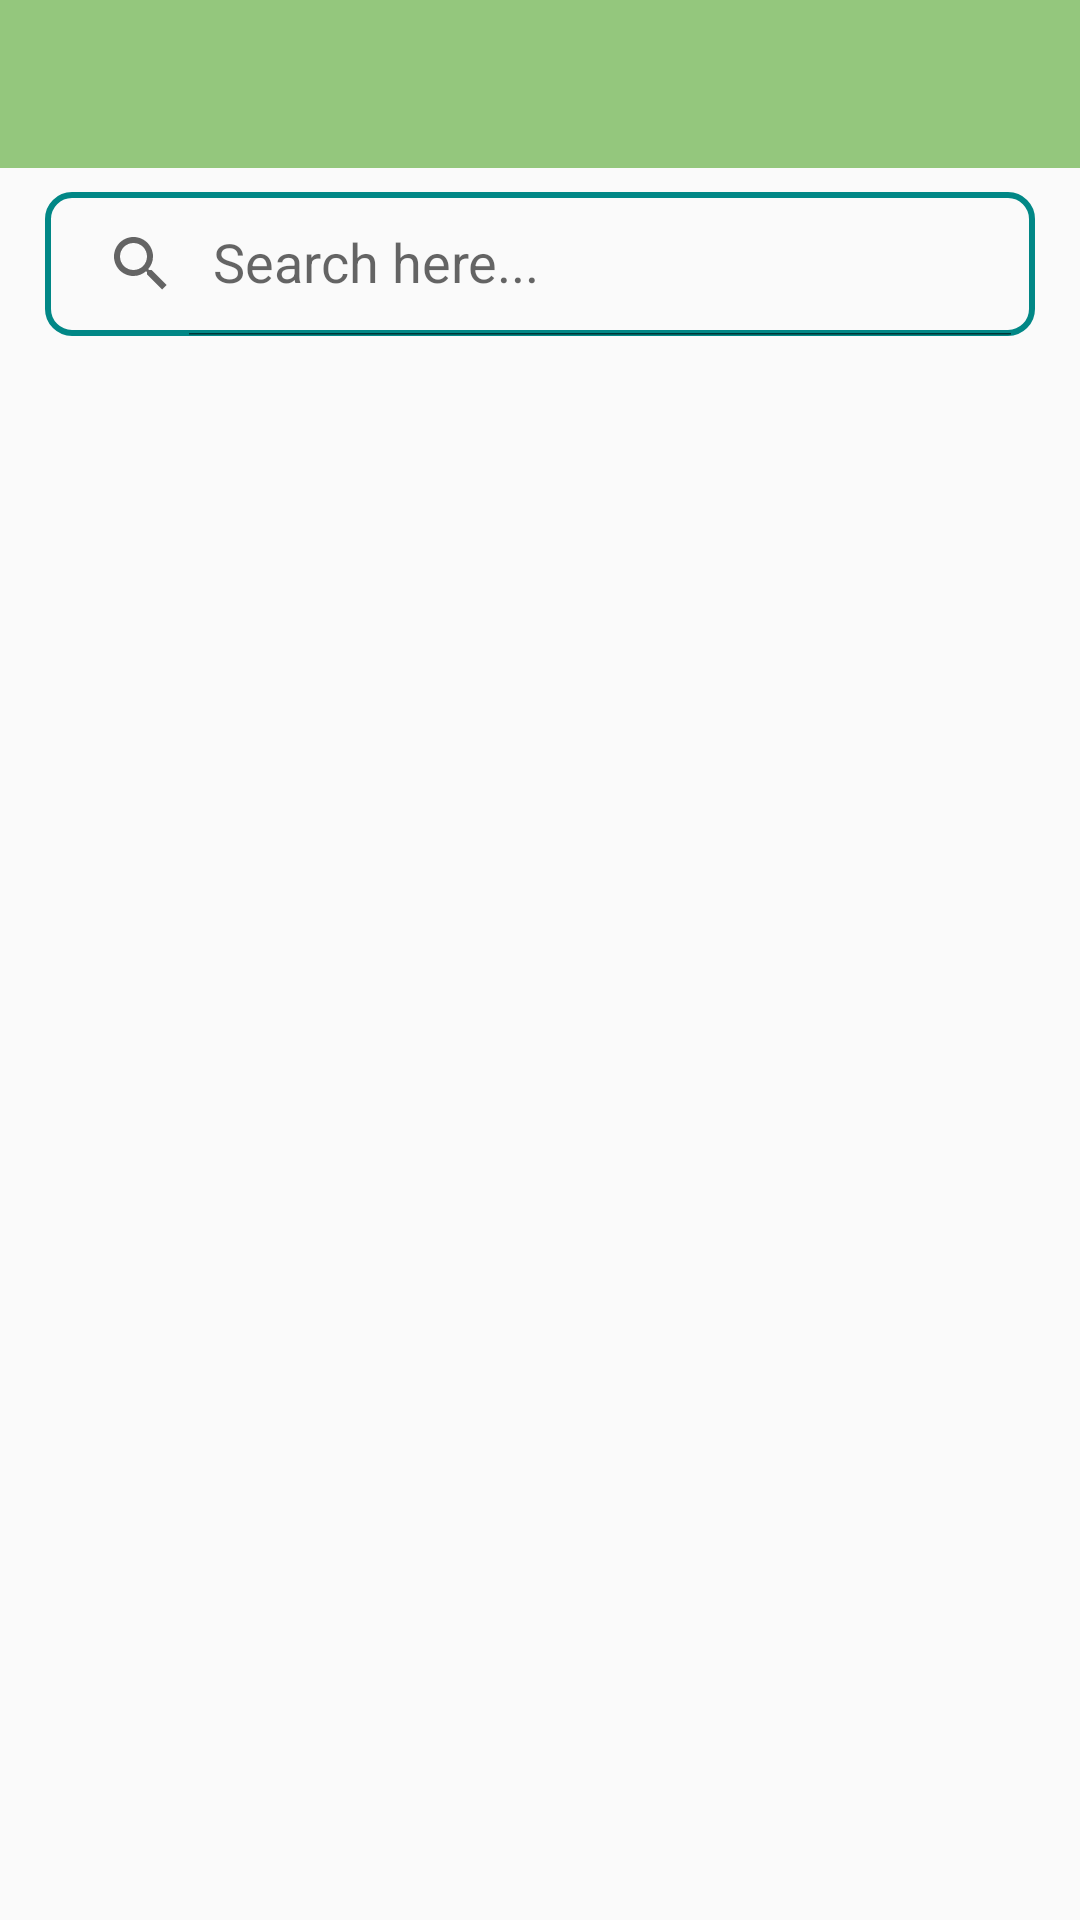

This screen was rendered from an Android layout file. Write that file and the resources it references.
<!-- AndroidManifest.xml: application theme Theme.NewsBreeze -->
<!-- res/layout/activity_main.xml -->
<?xml version="1.0" encoding="utf-8"?>
<LinearLayout xmlns:android="http://schemas.android.com/apk/res/android"
    xmlns:app="http://schemas.android.com/apk/res-auto"
    xmlns:tools="http://schemas.android.com/tools"
    android:layout_width="match_parent"
    android:layout_height="match_parent"
    android:orientation="vertical"
    tools:context=".Activitys.MainActivity">

    <com.google.android.material.appbar.AppBarLayout
        android:layout_width="match_parent"
        android:layout_height="wrap_content"
        android:theme="@style/AppTheme.AppBarOverlay">

        <androidx.appcompat.widget.Toolbar
            android:id="@+id/toolbar_main_activity"
            android:layout_width="match_parent"
            android:layout_height="?attr/actionBarSize"
            android:background="?attr/colorPrimary"
            app:popupTheme="@style/AppTheme.PopupOverlay" />
    </com.google.android.material.appbar.AppBarLayout>


    <LinearLayout
        android:layout_width="match_parent"
        android:layout_height="match_parent"
        android:orientation="vertical"
        android:gravity="center"
        >

        <androidx.appcompat.widget.SearchView
            android:id="@+id/search_bar"
            android:layout_width="match_parent"
            android:layout_height="wrap_content"
            android:layout_marginLeft="15dp"
            android:layout_marginRight="15dp"
            android:layout_marginTop="8dp"
            android:layout_marginBottom="8dp"
            android:background="@drawable/search_bar_background"
            app:iconifiedByDefault="false"
            app:queryHint="Search here..." />


        <androidx.recyclerview.widget.RecyclerView
            android:id="@+id/rv_news"
            android:layout_width="match_parent"
            android:layout_height="match_parent"
            android:layout_marginRight="10dp"
            android:layout_marginLeft="10dp"
            android:layout_marginBottom="5dp"
            />

    </LinearLayout>



</LinearLayout>
<!-- resources referenced by this layout -->
<resources>
  <!-- drawable search_bar_background (drawable) -->
  <?xml version="1.0" encoding="utf-8"?>
  <shape xmlns:android="http://schemas.android.com/apk/res/android">
     <corners android:radius="8dp"/>
     <stroke android:color="@color/teal_700"
         android:width="2dp"/>
  
  </shape>
  <style name="AppTheme.AppBarOverlay" parent="ThemeOverlay.AppCompat.Dark.ActionBar" />
  <style name="AppTheme.PopupOverlay" parent="ThemeOverlay.AppCompat.Light" />
  <style name="Theme.NewsBreeze" parent="Theme.AppCompat.Light.NoActionBar">
          
          <item name="colorPrimary">@color/light_green</item>
          <item name="colorPrimaryVariant">@color/light_green</item>
          <item name="colorOnPrimary">@color/black</item>
          
          <item name="colorSecondary">@color/teal_200</item>
          <item name="colorSecondaryVariant">@color/teal_700</item>
          <item name="colorOnSecondary">@color/black</item>
          
          <item name="android:statusBarColor" tools:targetApi="l">?attr/colorPrimaryVariant</item>
          
      </style>
  <color name="teal_700">#FF018786</color>
  <color name="light_green">#94C77D</color>
  <color name="black">#FF000000</color>
  <color name="teal_200">#FF03DAC5</color>
</resources>
